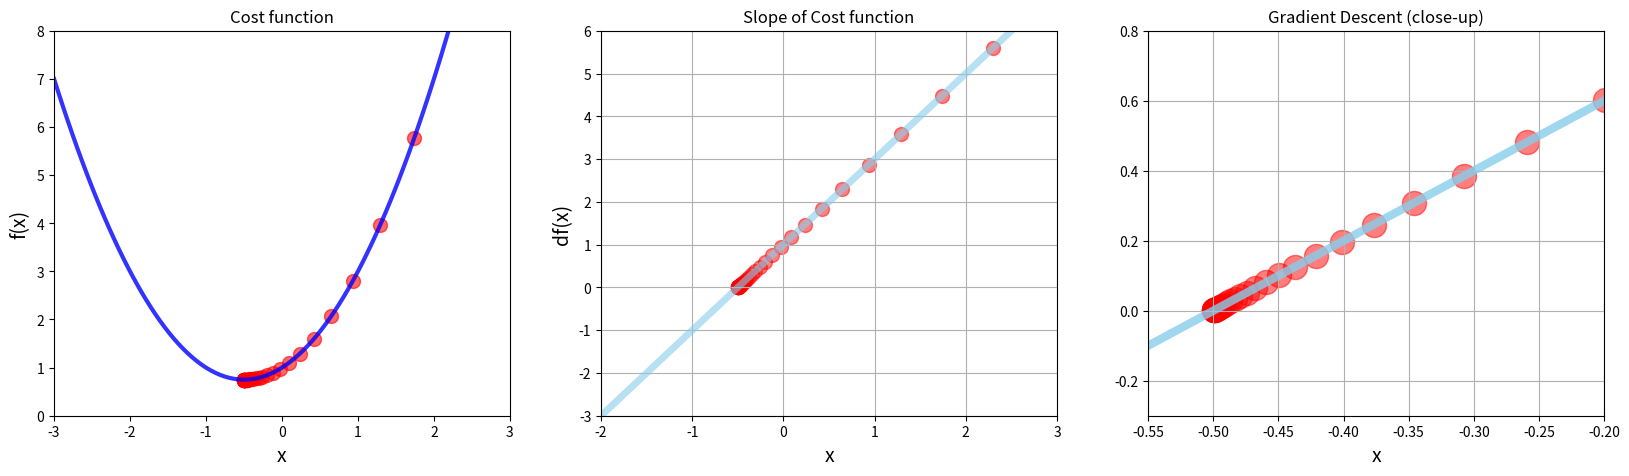

Generate this figure with matplotlib:
"""
# Author: Jose P. Leitao
# 2024-11-21
# This program is used to trainning IA with Python
# based on "Complete Data Science & Machine Learning Bootcamp - Python 3" Course
# Lesson 4.4 - 4.6
# Objective: Gradiente Descent
"""

import matplotlib as mplt
import matplotlib.pyplot as plt
import numpy as np

mplt.rcParams['toolbar'] = 'None'

# A simple cost funtion f(x)= X² + x + 1
def f(x):
    """ Cost function example"""
    return x**2 + x + 1

# Define the derivative of f(x) as df(x):
def df(x):
    """Derivative function"""
    return 2*x + 1

# Make Data - generate an array of 100 numbers starting at -3 and ending at 3
x_1 = np.linspace(start=-3, stop=3, num=100)

#Gradient Descend
new_x = 3 #first guess
previous_x = 0 #just to initiate the variable
STEP_MULTIPLIER = 0.1 #the step
PRECISION = 0.0001

x_list = [new_x]
slope_list = [df(new_x)]

for n in range(500):
    previous_x = new_x
    gradient = df(previous_x)
    new_x = previous_x - STEP_MULTIPLIER * gradient

    x_list.append(new_x)
    slope_list.append(df(new_x))
    step_size = abs(new_x - previous_x)

    if step_size < PRECISION :
        print('The loop ran ', n, ' times')
        break

print('Local minimun occurs at ', new_x)
print('Slope or df(x) value at this point is ', df(new_x))
print('f(x) or cost function at this point is ', f(new_x))

# Create a figure and put both graph together
plt.figure(figsize=[20,5])

#create the first graph (subplot)
plt.subplot(1,3,1)
plt.xlim(-3,3)
plt.ylim(0,8)
plt.xlabel('x', fontsize=14)
plt.ylabel('f(x)', fontsize=14)
plt.title('Cost function')
plt.plot(x_1, f(x_1), color='blue', linewidth=3, alpha=0.8)
values = np.array(x_list)
plt.scatter(x_list,f(values), color='red', s=100, alpha=0.6)

#create the second graph (subplot)
plt.subplot(1,3,2)
plt.xlabel('x', fontsize=14)
plt.ylabel('df(x)', fontsize=14)
plt.title('Slope of Cost function')
plt.xlim(-2,3)
plt.ylim(-3,6)
plt.grid()
plt.plot(x_1, df(x_1), color='skyblue', linewidth=5, alpha=0.6)
plt.scatter(x_list, slope_list, color='red', s=100, alpha=0.5)

#create the third graph (subplot) - Derivative close-up
plt.subplot(1,3,3)
plt.xlabel('x', fontsize=14)
plt.title('Gradient Descent (close-up)')
plt.xlim(-0.55, -0.2)
plt.ylim(-0.3, 0.8)
plt.grid()
plt.plot(x_1, df(x_1), color='skyblue', linewidth=6, alpha=0.8)
plt.scatter(x_list, slope_list, color='red', s=300, alpha=0.5)
#show the figure and subplots
plt.show()





